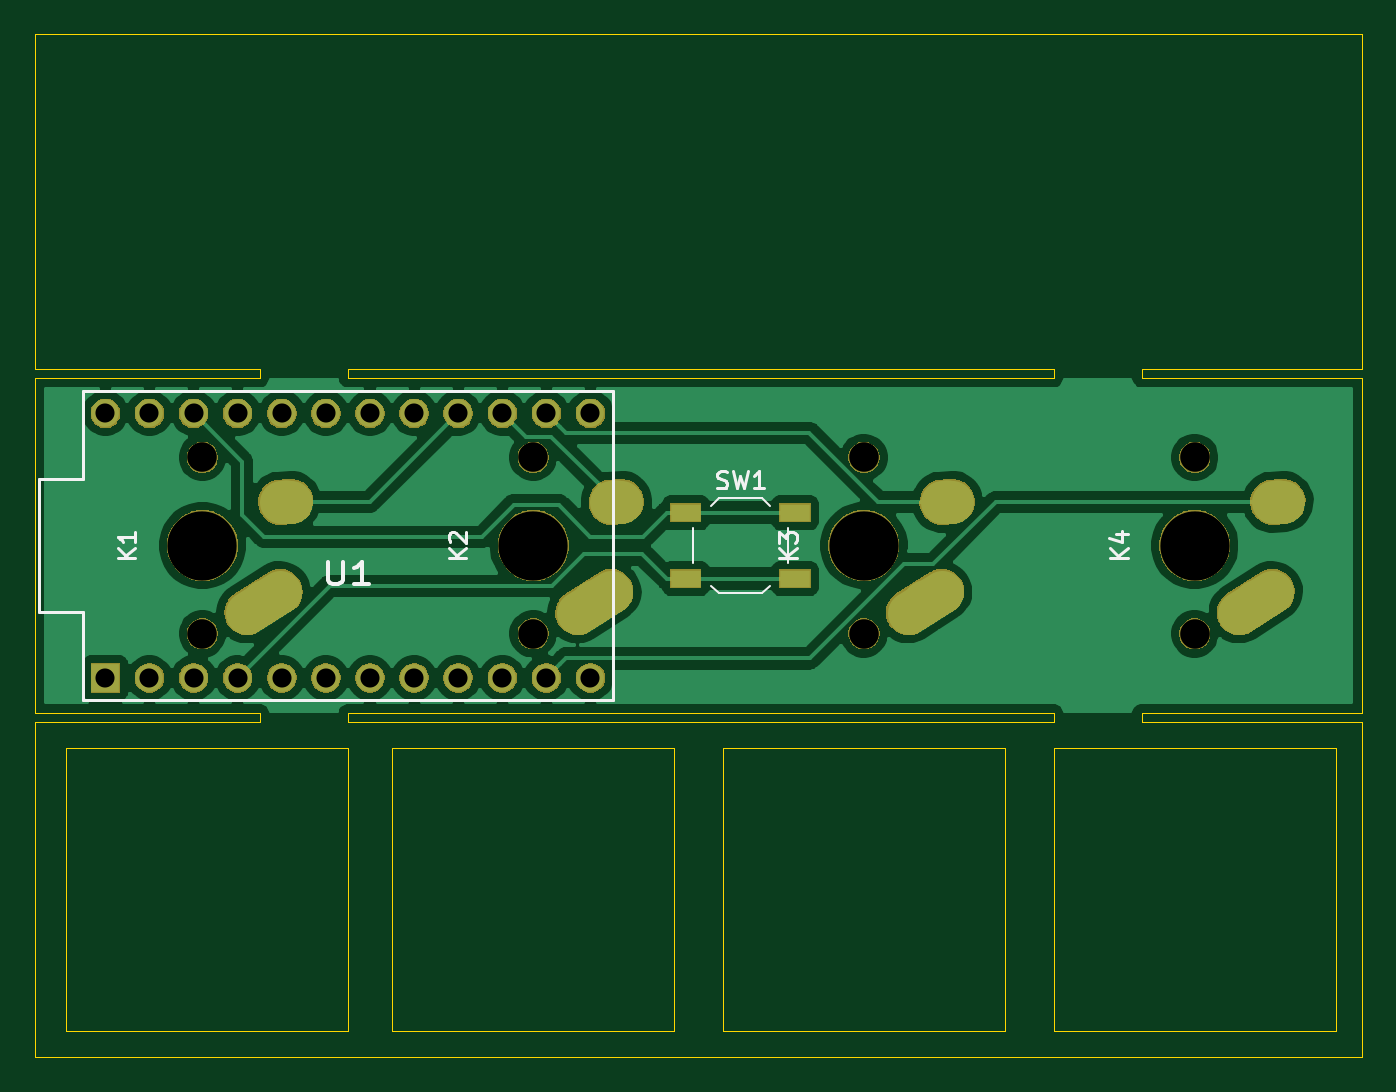
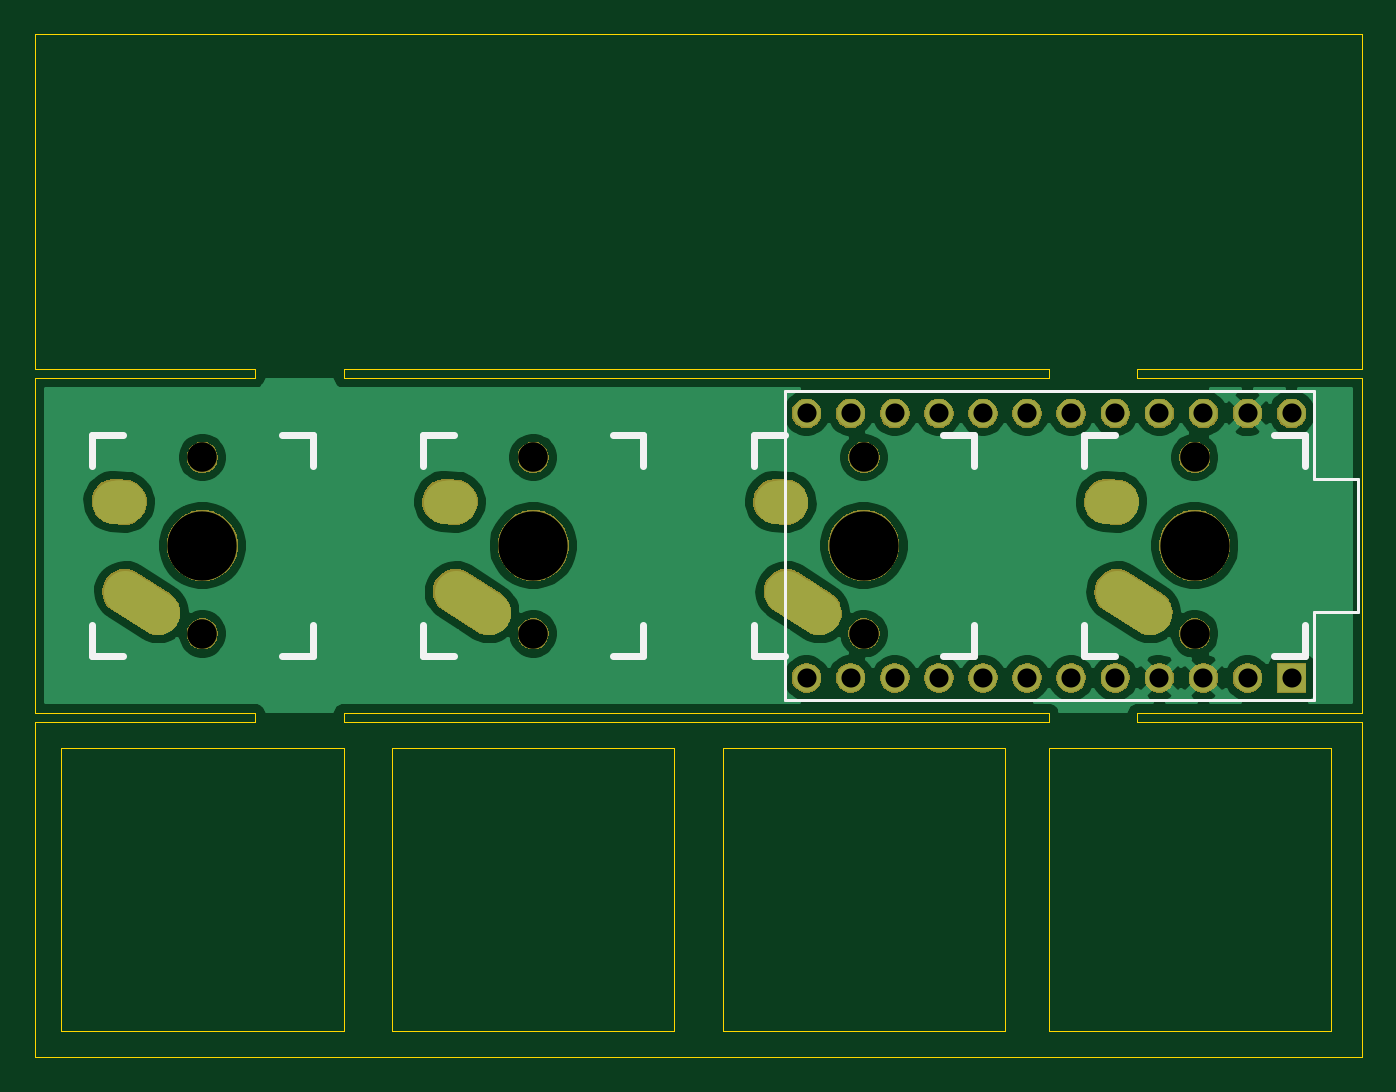
Circuit board: 10 layer files. Board 76.5 x 58.9 mm.
- bottom_copper: fourkey-B_Cu.gbr (57244 bytes)
- bottom_mask: fourkey-B_Mask.gbr (45890 bytes)
- paste: fourkey-B_Paste.gbr (501 bytes)
- bottom_silk: fourkey-B_SilkS.gbr (2555 bytes)
- outline: fourkey-Edge_Cuts.gbr (3012 bytes)
- top_copper: fourkey-F_Cu.gbr (67491 bytes)
- top_mask: fourkey-F_Mask.gbr (46550 bytes)
- paste: fourkey-F_Paste.gbr (634 bytes)
- top_silk: fourkey-F_SilkS.gbr (4158 bytes)
- drill: fourkey.drl (1131 bytes)

=== bottom_copper: fourkey-B_Cu.gbr (57244 bytes, source omitted) ===
=== bottom_mask: fourkey-B_Mask.gbr (45890 bytes, source omitted) ===
=== paste: fourkey-B_Paste.gbr ===
G04 #@! TF.GenerationSoftware,KiCad,Pcbnew,(5.1.4-0-10_14)*
G04 #@! TF.CreationDate,2021-02-22T23:38:52-08:00*
G04 #@! TF.ProjectId,fourkey,666f7572-6b65-4792-9e6b-696361645f70,rev?*
G04 #@! TF.SameCoordinates,Original*
G04 #@! TF.FileFunction,Paste,Bot*
G04 #@! TF.FilePolarity,Positive*
%FSLAX46Y46*%
G04 Gerber Fmt 4.6, Leading zero omitted, Abs format (unit mm)*
G04 Created by KiCad (PCBNEW (5.1.4-0-10_14)) date 2021-02-22 23:38:52*
%MOMM*%
%LPD*%
G04 APERTURE LIST*
G04 APERTURE END LIST*
M02*

=== bottom_silk: fourkey-B_SilkS.gbr ===
G04 #@! TF.GenerationSoftware,KiCad,Pcbnew,(5.1.4-0-10_14)*
G04 #@! TF.CreationDate,2021-02-22T23:38:52-08:00*
G04 #@! TF.ProjectId,fourkey,666f7572-6b65-4792-9e6b-696361645f70,rev?*
G04 #@! TF.SameCoordinates,Original*
G04 #@! TF.FileFunction,Legend,Bot*
G04 #@! TF.FilePolarity,Positive*
%FSLAX46Y46*%
G04 Gerber Fmt 4.6, Leading zero omitted, Abs format (unit mm)*
G04 Created by KiCad (PCBNEW (5.1.4-0-10_14)) date 2021-02-22 23:38:52*
%MOMM*%
%LPD*%
G04 APERTURE LIST*
%ADD10C,0.381000*%
%ADD11C,0.150000*%
G04 APERTURE END LIST*
D10*
X143510000Y-94488000D02*
X145288000Y-94488000D01*
X132588000Y-94488000D02*
X134366000Y-94488000D01*
X132588000Y-92710000D02*
X132588000Y-94488000D01*
X132588000Y-81788000D02*
X132588000Y-83566000D01*
X134366000Y-81788000D02*
X132588000Y-81788000D01*
X145288000Y-81788000D02*
X143510000Y-81788000D01*
X145288000Y-83566000D02*
X145288000Y-81788000D01*
X145288000Y-94488000D02*
X145288000Y-92710000D01*
D11*
X132080000Y-79248000D02*
X162560000Y-79248000D01*
X132080000Y-84328000D02*
X132080000Y-79248000D01*
X129540000Y-84328000D02*
X132080000Y-84328000D01*
X129540000Y-91948000D02*
X129540000Y-84328000D01*
X132080000Y-91948000D02*
X129540000Y-91948000D01*
X132080000Y-97028000D02*
X132080000Y-91948000D01*
X162560000Y-97028000D02*
X132080000Y-97028000D01*
X162560000Y-79248000D02*
X162560000Y-97028000D01*
D10*
X164338000Y-94488000D02*
X164338000Y-92710000D01*
X164338000Y-83566000D02*
X164338000Y-81788000D01*
X164338000Y-81788000D02*
X162560000Y-81788000D01*
X153416000Y-81788000D02*
X151638000Y-81788000D01*
X151638000Y-81788000D02*
X151638000Y-83566000D01*
X151638000Y-92710000D02*
X151638000Y-94488000D01*
X151638000Y-94488000D02*
X153416000Y-94488000D01*
X162560000Y-94488000D02*
X164338000Y-94488000D01*
X181610000Y-94488000D02*
X183388000Y-94488000D01*
X170688000Y-94488000D02*
X172466000Y-94488000D01*
X170688000Y-92710000D02*
X170688000Y-94488000D01*
X170688000Y-81788000D02*
X170688000Y-83566000D01*
X172466000Y-81788000D02*
X170688000Y-81788000D01*
X183388000Y-81788000D02*
X181610000Y-81788000D01*
X183388000Y-83566000D02*
X183388000Y-81788000D01*
X183388000Y-94488000D02*
X183388000Y-92710000D01*
X202438000Y-94488000D02*
X202438000Y-92710000D01*
X202438000Y-83566000D02*
X202438000Y-81788000D01*
X202438000Y-81788000D02*
X200660000Y-81788000D01*
X191516000Y-81788000D02*
X189738000Y-81788000D01*
X189738000Y-81788000D02*
X189738000Y-83566000D01*
X189738000Y-92710000D02*
X189738000Y-94488000D01*
X189738000Y-94488000D02*
X191516000Y-94488000D01*
X200660000Y-94488000D02*
X202438000Y-94488000D01*
M02*

=== outline: fourkey-Edge_Cuts.gbr ===
G04 #@! TF.GenerationSoftware,KiCad,Pcbnew,(5.1.4-0-10_14)*
G04 #@! TF.CreationDate,2021-02-22T23:38:52-08:00*
G04 #@! TF.ProjectId,fourkey,666f7572-6b65-4792-9e6b-696361645f70,rev?*
G04 #@! TF.SameCoordinates,Original*
G04 #@! TF.FileFunction,Profile,NP*
%FSLAX46Y46*%
G04 Gerber Fmt 4.6, Leading zero omitted, Abs format (unit mm)*
G04 Created by KiCad (PCBNEW (5.1.4-0-10_14)) date 2021-02-22 23:38:52*
%MOMM*%
%LPD*%
G04 APERTURE LIST*
%ADD10C,0.050000*%
G04 APERTURE END LIST*
D10*
X204216000Y-99822000D02*
X187960000Y-99822000D01*
X204216000Y-116078000D02*
X204216000Y-99822000D01*
X187960000Y-116078000D02*
X204216000Y-116078000D01*
X187960000Y-99822000D02*
X187960000Y-116078000D01*
X185166000Y-99822000D02*
X168910000Y-99822000D01*
X185166000Y-116078000D02*
X185166000Y-99822000D01*
X168910000Y-116078000D02*
X185166000Y-116078000D01*
X168910000Y-99822000D02*
X168910000Y-116078000D01*
X166116000Y-99822000D02*
X149860000Y-99822000D01*
X166116000Y-116078000D02*
X166116000Y-99822000D01*
X149860000Y-116078000D02*
X166116000Y-116078000D01*
X149860000Y-99822000D02*
X149860000Y-116078000D01*
X147320000Y-99822000D02*
X131064000Y-99822000D01*
X147320000Y-116078000D02*
X147320000Y-99822000D01*
X131064000Y-116078000D02*
X147320000Y-116078000D01*
X131064000Y-99822000D02*
X131064000Y-116078000D01*
X193040000Y-97790000D02*
X193040000Y-98298000D01*
X187960000Y-97790000D02*
X187960000Y-98298000D01*
X187960000Y-98298000D02*
X147320000Y-98298000D01*
X193040000Y-98298000D02*
X193040000Y-98298000D01*
X193040000Y-97790000D02*
X205740000Y-97790000D01*
X147320000Y-97790000D02*
X147320000Y-98298000D01*
X142240000Y-97790000D02*
X142240000Y-98298000D01*
X147320000Y-97790000D02*
X187960000Y-97790000D01*
X142240000Y-98298000D02*
X129286000Y-98298000D01*
X142240000Y-97790000D02*
X142240000Y-97790000D01*
X193040000Y-77978000D02*
X193040000Y-78486000D01*
X187960000Y-78486000D02*
X187960000Y-77978000D01*
X187960000Y-78486000D02*
X147320000Y-78486000D01*
X187960000Y-77978000D02*
X187960000Y-77978000D01*
X193040000Y-77978000D02*
X193040000Y-77978000D01*
X193040000Y-77978000D02*
X205740000Y-77978000D01*
X142240000Y-78486000D02*
X129286000Y-78486000D01*
X147320000Y-77978000D02*
X147320000Y-77978000D01*
X147320000Y-77978000D02*
X187960000Y-77978000D01*
X147320000Y-77978000D02*
X147320000Y-77978000D01*
X147320000Y-77978000D02*
X147320000Y-78486000D01*
X142240000Y-78486000D02*
X142240000Y-77978000D01*
X205740000Y-58674000D02*
X129286000Y-58674000D01*
X129286000Y-58674000D02*
X129286000Y-77978000D01*
X129286000Y-77978000D02*
X142240000Y-77978000D01*
X205740000Y-77978000D02*
X205740000Y-58674000D01*
X205740000Y-98298000D02*
X193040000Y-98298000D01*
X129286000Y-98298000D02*
X129286000Y-117602000D01*
X129286000Y-117602000D02*
X205740000Y-117602000D01*
X205740000Y-117602000D02*
X205740000Y-98298000D01*
X205740000Y-97790000D02*
X205740000Y-78486000D01*
X129286000Y-97790000D02*
X142240000Y-97790000D01*
X129286000Y-78486000D02*
X129286000Y-97790000D01*
X205740000Y-78486000D02*
X193040000Y-78486000D01*
M02*

=== top_copper: fourkey-F_Cu.gbr (67491 bytes, source omitted) ===
=== top_mask: fourkey-F_Mask.gbr (46550 bytes, source omitted) ===
=== paste: fourkey-F_Paste.gbr ===
G04 #@! TF.GenerationSoftware,KiCad,Pcbnew,(5.1.4-0-10_14)*
G04 #@! TF.CreationDate,2021-02-22T23:38:52-08:00*
G04 #@! TF.ProjectId,fourkey,666f7572-6b65-4792-9e6b-696361645f70,rev?*
G04 #@! TF.SameCoordinates,Original*
G04 #@! TF.FileFunction,Paste,Top*
G04 #@! TF.FilePolarity,Positive*
%FSLAX46Y46*%
G04 Gerber Fmt 4.6, Leading zero omitted, Abs format (unit mm)*
G04 Created by KiCad (PCBNEW (5.1.4-0-10_14)) date 2021-02-22 23:38:52*
%MOMM*%
%LPD*%
G04 APERTURE LIST*
%ADD10R,1.700000X1.000000*%
G04 APERTURE END LIST*
D10*
X166776000Y-86238000D03*
X173076000Y-86238000D03*
X166776000Y-90038000D03*
X173076000Y-90038000D03*
M02*

=== top_silk: fourkey-F_SilkS.gbr ===
G04 #@! TF.GenerationSoftware,KiCad,Pcbnew,(5.1.4-0-10_14)*
G04 #@! TF.CreationDate,2021-02-22T23:38:52-08:00*
G04 #@! TF.ProjectId,fourkey,666f7572-6b65-4792-9e6b-696361645f70,rev?*
G04 #@! TF.SameCoordinates,Original*
G04 #@! TF.FileFunction,Legend,Top*
G04 #@! TF.FilePolarity,Positive*
%FSLAX46Y46*%
G04 Gerber Fmt 4.6, Leading zero omitted, Abs format (unit mm)*
G04 Created by KiCad (PCBNEW (5.1.4-0-10_14)) date 2021-02-22 23:38:52*
%MOMM*%
%LPD*%
G04 APERTURE LIST*
%ADD10C,0.150000*%
%ADD11C,0.120000*%
%ADD12C,0.200000*%
%ADD13C,0.203200*%
G04 APERTURE END LIST*
D10*
X162560000Y-79248000D02*
X162560000Y-97028000D01*
X132080000Y-79248000D02*
X162560000Y-79248000D01*
X132080000Y-84328000D02*
X132080000Y-79248000D01*
X129540000Y-84328000D02*
X132080000Y-84328000D01*
X129540000Y-91948000D02*
X129540000Y-84328000D01*
X132080000Y-91948000D02*
X129540000Y-91948000D01*
X132080000Y-97028000D02*
X132080000Y-91948000D01*
X132080000Y-97028000D02*
X162560000Y-97028000D01*
D11*
X168226000Y-90438000D02*
X168676000Y-90888000D01*
X171626000Y-90438000D02*
X171176000Y-90888000D01*
X171626000Y-85838000D02*
X171176000Y-85388000D01*
X168226000Y-85838000D02*
X168676000Y-85388000D01*
X172676000Y-87138000D02*
X172676000Y-89138000D01*
X168676000Y-90888000D02*
X171176000Y-90888000D01*
X167176000Y-87138000D02*
X167176000Y-89138000D01*
X168676000Y-85388000D02*
X171176000Y-85388000D01*
D12*
X135072380Y-88876095D02*
X134072380Y-88876095D01*
X135072380Y-88304666D02*
X134500952Y-88733238D01*
X134072380Y-88304666D02*
X134643809Y-88876095D01*
X135072380Y-87352285D02*
X135072380Y-87923714D01*
X135072380Y-87638000D02*
X134072380Y-87638000D01*
X134215238Y-87733238D01*
X134310476Y-87828476D01*
X134358095Y-87923714D01*
D13*
X146158857Y-89067523D02*
X146158857Y-90095619D01*
X146231428Y-90216571D01*
X146304000Y-90277047D01*
X146449142Y-90337523D01*
X146739428Y-90337523D01*
X146884571Y-90277047D01*
X146957142Y-90216571D01*
X147029714Y-90095619D01*
X147029714Y-89067523D01*
X148553714Y-90337523D02*
X147682857Y-90337523D01*
X148118285Y-90337523D02*
X148118285Y-89067523D01*
X147973142Y-89248952D01*
X147828000Y-89369904D01*
X147682857Y-89430380D01*
D12*
X154122380Y-88876095D02*
X153122380Y-88876095D01*
X154122380Y-88304666D02*
X153550952Y-88733238D01*
X153122380Y-88304666D02*
X153693809Y-88876095D01*
X153217619Y-87923714D02*
X153170000Y-87876095D01*
X153122380Y-87780857D01*
X153122380Y-87542761D01*
X153170000Y-87447523D01*
X153217619Y-87399904D01*
X153312857Y-87352285D01*
X153408095Y-87352285D01*
X153550952Y-87399904D01*
X154122380Y-87971333D01*
X154122380Y-87352285D01*
X173172380Y-88876095D02*
X172172380Y-88876095D01*
X173172380Y-88304666D02*
X172600952Y-88733238D01*
X172172380Y-88304666D02*
X172743809Y-88876095D01*
X172172380Y-87971333D02*
X172172380Y-87352285D01*
X172553333Y-87685619D01*
X172553333Y-87542761D01*
X172600952Y-87447523D01*
X172648571Y-87399904D01*
X172743809Y-87352285D01*
X172981904Y-87352285D01*
X173077142Y-87399904D01*
X173124761Y-87447523D01*
X173172380Y-87542761D01*
X173172380Y-87828476D01*
X173124761Y-87923714D01*
X173077142Y-87971333D01*
X192222380Y-88876095D02*
X191222380Y-88876095D01*
X192222380Y-88304666D02*
X191650952Y-88733238D01*
X191222380Y-88304666D02*
X191793809Y-88876095D01*
X191555714Y-87447523D02*
X192222380Y-87447523D01*
X191174761Y-87685619D02*
X191889047Y-87923714D01*
X191889047Y-87304666D01*
D10*
X168592666Y-84792761D02*
X168735523Y-84840380D01*
X168973619Y-84840380D01*
X169068857Y-84792761D01*
X169116476Y-84745142D01*
X169164095Y-84649904D01*
X169164095Y-84554666D01*
X169116476Y-84459428D01*
X169068857Y-84411809D01*
X168973619Y-84364190D01*
X168783142Y-84316571D01*
X168687904Y-84268952D01*
X168640285Y-84221333D01*
X168592666Y-84126095D01*
X168592666Y-84030857D01*
X168640285Y-83935619D01*
X168687904Y-83888000D01*
X168783142Y-83840380D01*
X169021238Y-83840380D01*
X169164095Y-83888000D01*
X169497428Y-83840380D02*
X169735523Y-84840380D01*
X169926000Y-84126095D01*
X170116476Y-84840380D01*
X170354571Y-83840380D01*
X171259333Y-84840380D02*
X170687904Y-84840380D01*
X170973619Y-84840380D02*
X170973619Y-83840380D01*
X170878380Y-83983238D01*
X170783142Y-84078476D01*
X170687904Y-84126095D01*
M02*

=== drill: fourkey.drl ===
M48
; DRILL file {KiCad (5.1.4-0-10_14)} date Monday, February 22, 2021 at 11:39:34 PM
; FORMAT={-:-/ absolute / inch / decimal}
; #@! TF.CreationDate,2021-02-22T23:39:34-08:00
; #@! TF.GenerationSoftware,Kicad,Pcbnew,(5.1.4-0-10_14)
FMAT,2
INCH
T1C0.0433
T2C0.0591
T3C0.0670
T4C0.1570
%
G90
G05
T1
X5.25Y-3.17
X5.25Y-3.77
X5.35Y-3.17
X5.35Y-3.77
X5.45Y-3.17
X5.45Y-3.77
X5.55Y-3.17
X5.55Y-3.77
X5.65Y-3.17
X5.65Y-3.77
X5.75Y-3.17
X5.75Y-3.77
X5.85Y-3.17
X5.85Y-3.77
X5.95Y-3.17
X5.95Y-3.77
X6.05Y-3.17
X6.05Y-3.77
X6.15Y-3.17
X6.15Y-3.77
X6.25Y-3.17
X6.25Y-3.77
X6.35Y-3.17
X6.35Y-3.77
T3
X5.47Y-3.27
X5.47Y-3.67
X7.72Y-3.27
X7.72Y-3.67
X6.22Y-3.27
X6.22Y-3.67
X6.97Y-3.27
X6.97Y-3.67
T4
X6.97Y-3.47
X5.47Y-3.47
X7.72Y-3.47
X6.22Y-3.47
T2
G00X5.5712Y-3.6219
M15
G01X5.6459Y-3.5744
M16
G05
G00X5.6472Y-3.3716
M15
G01X5.67Y-3.37
M16
G05
G00X6.3212Y-3.6219
M15
G01X6.3959Y-3.5744
M16
G05
G00X6.3972Y-3.3716
M15
G01X6.42Y-3.37
M16
G05
G00X7.0712Y-3.6219
M15
G01X7.1459Y-3.5744
M16
G05
G00X7.1472Y-3.3716
M15
G01X7.17Y-3.37
M16
G05
G00X7.8212Y-3.6219
M15
G01X7.8959Y-3.5744
M16
G05
G00X7.8972Y-3.3716
M15
G01X7.92Y-3.37
M16
G05
T0
M30
